Run: headless pygame with SDL's dummy video driver; simulated clock (each Clock.tick advances the game by its frame time, no real sleeping); random seed 0; keys injected as events and as key.get_pressed() state; no mouse input.
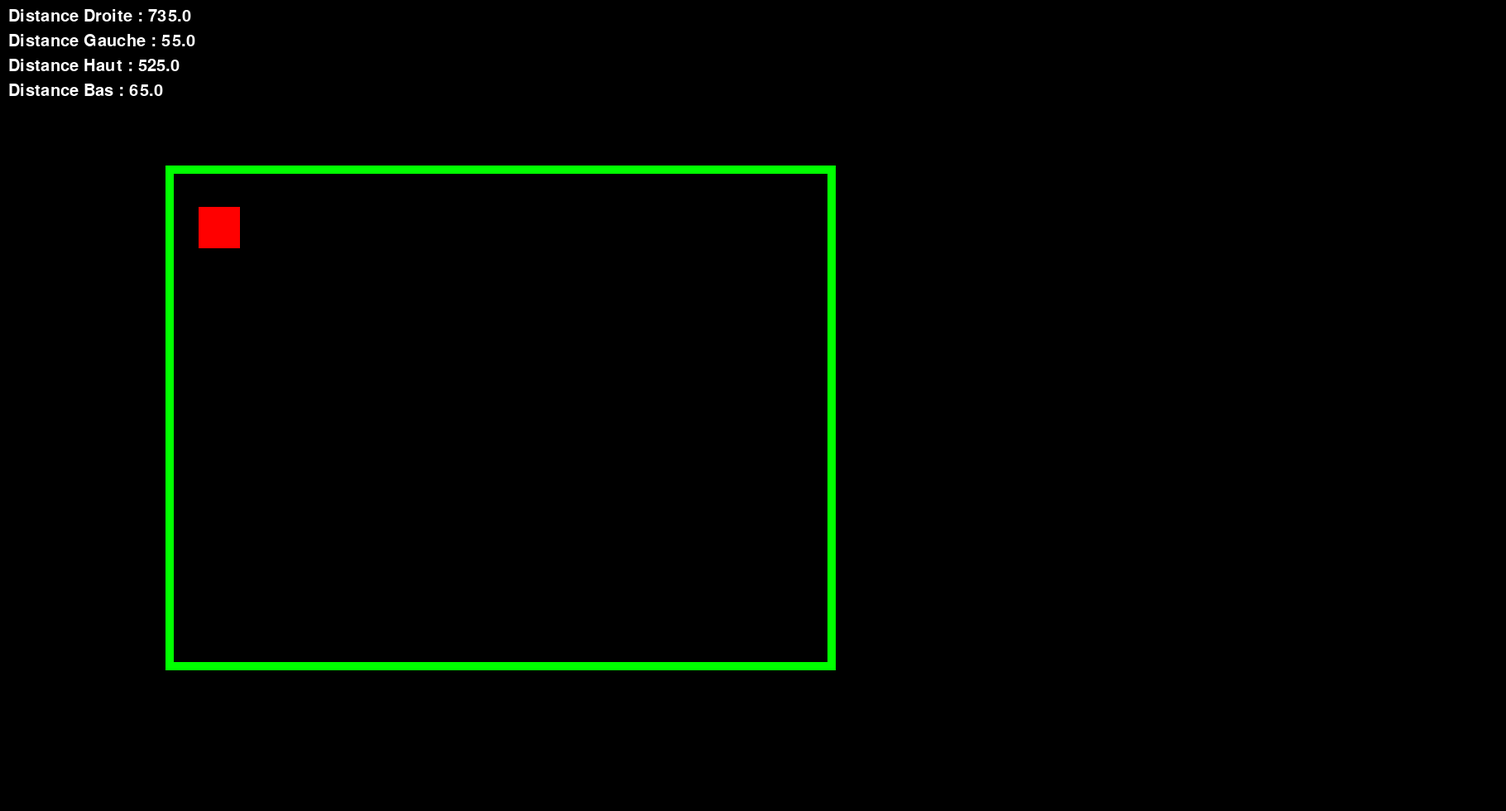
Frame 1 of 4 · flips 1–60 · no input
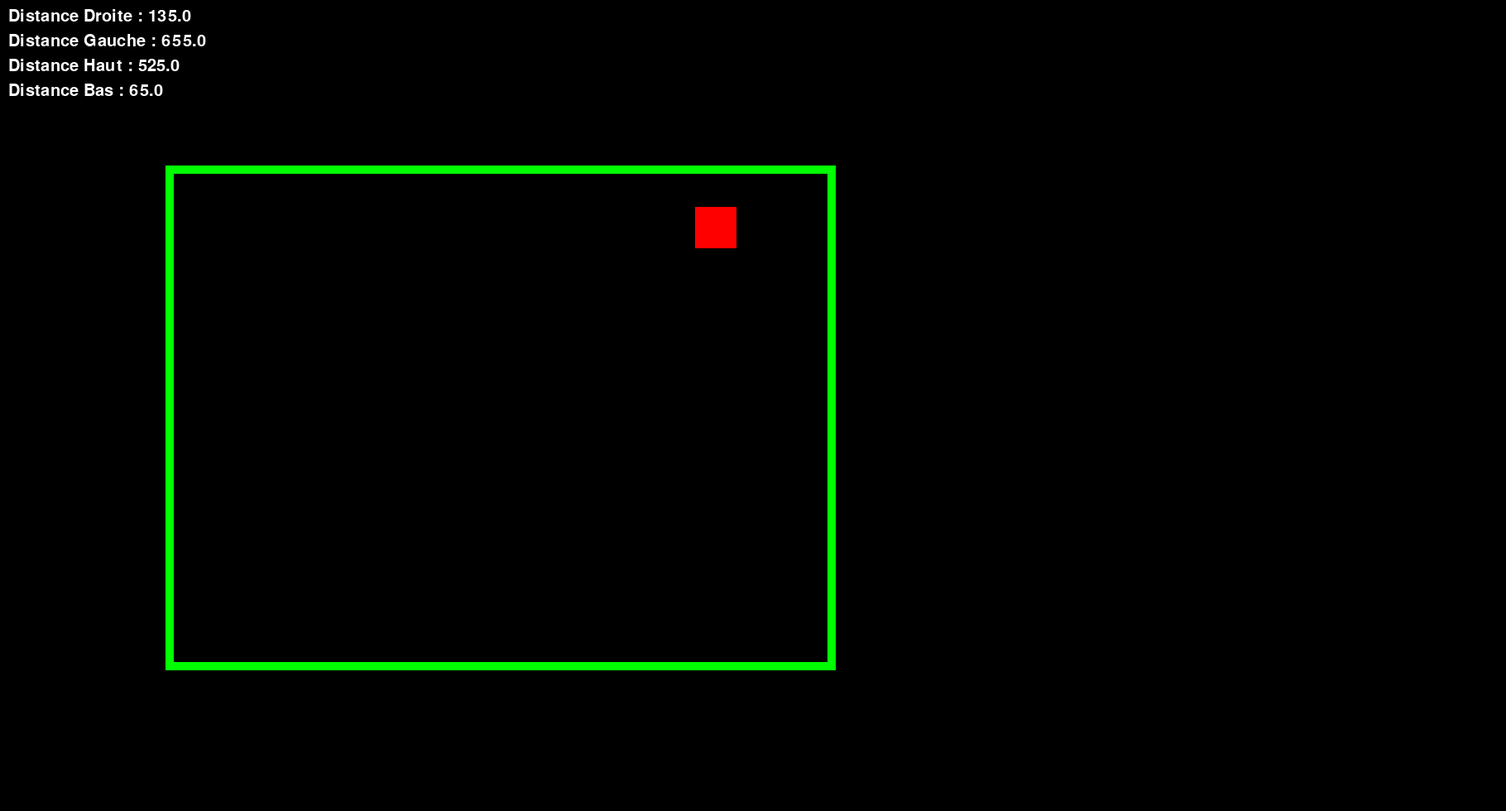
Frame 2 of 4 · flips 61–180 · tapped SPACE, RETURN · held RIGHT (→), D
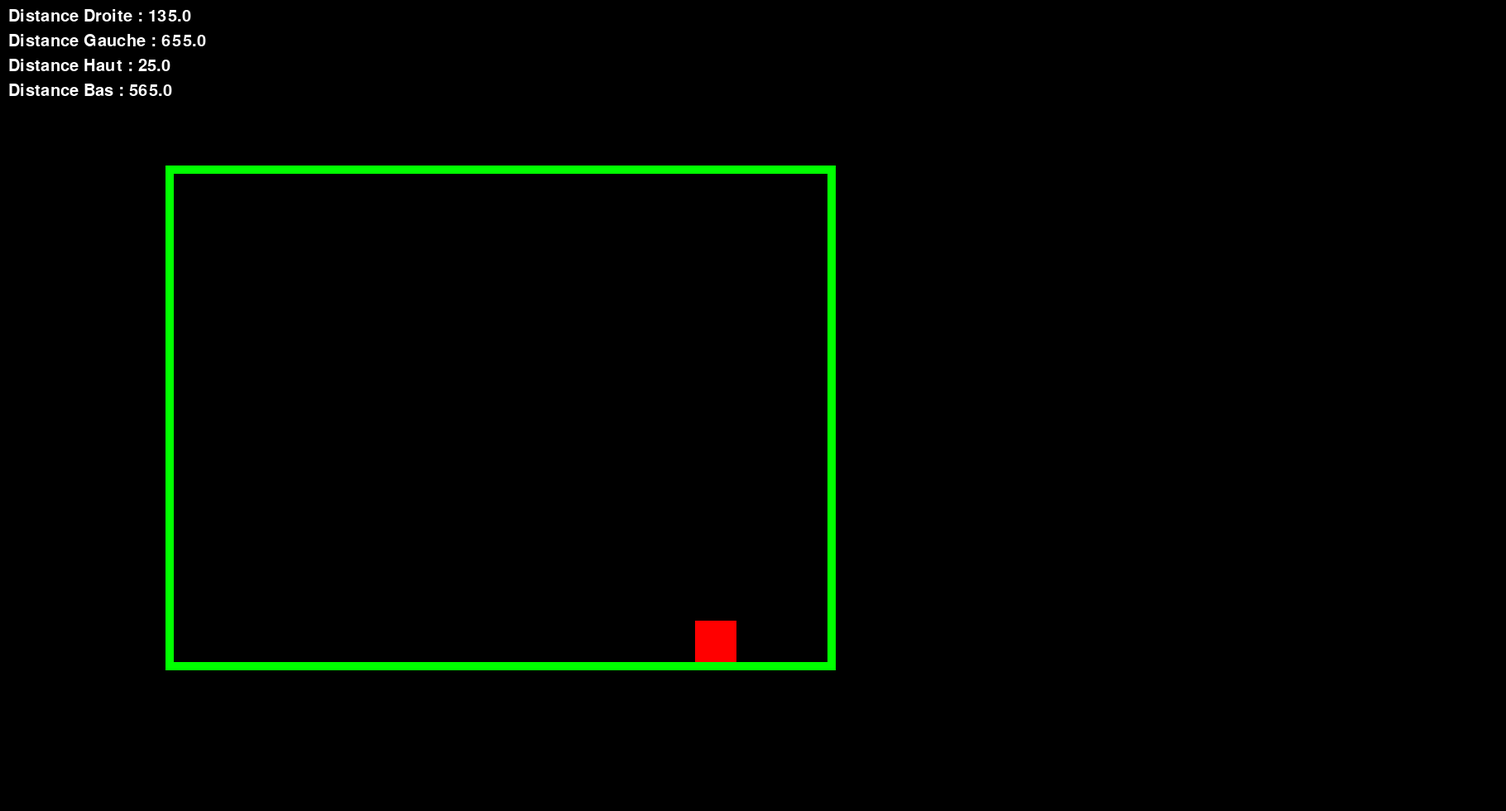
Frame 3 of 4 · flips 181–300 · held DOWN (↓), S
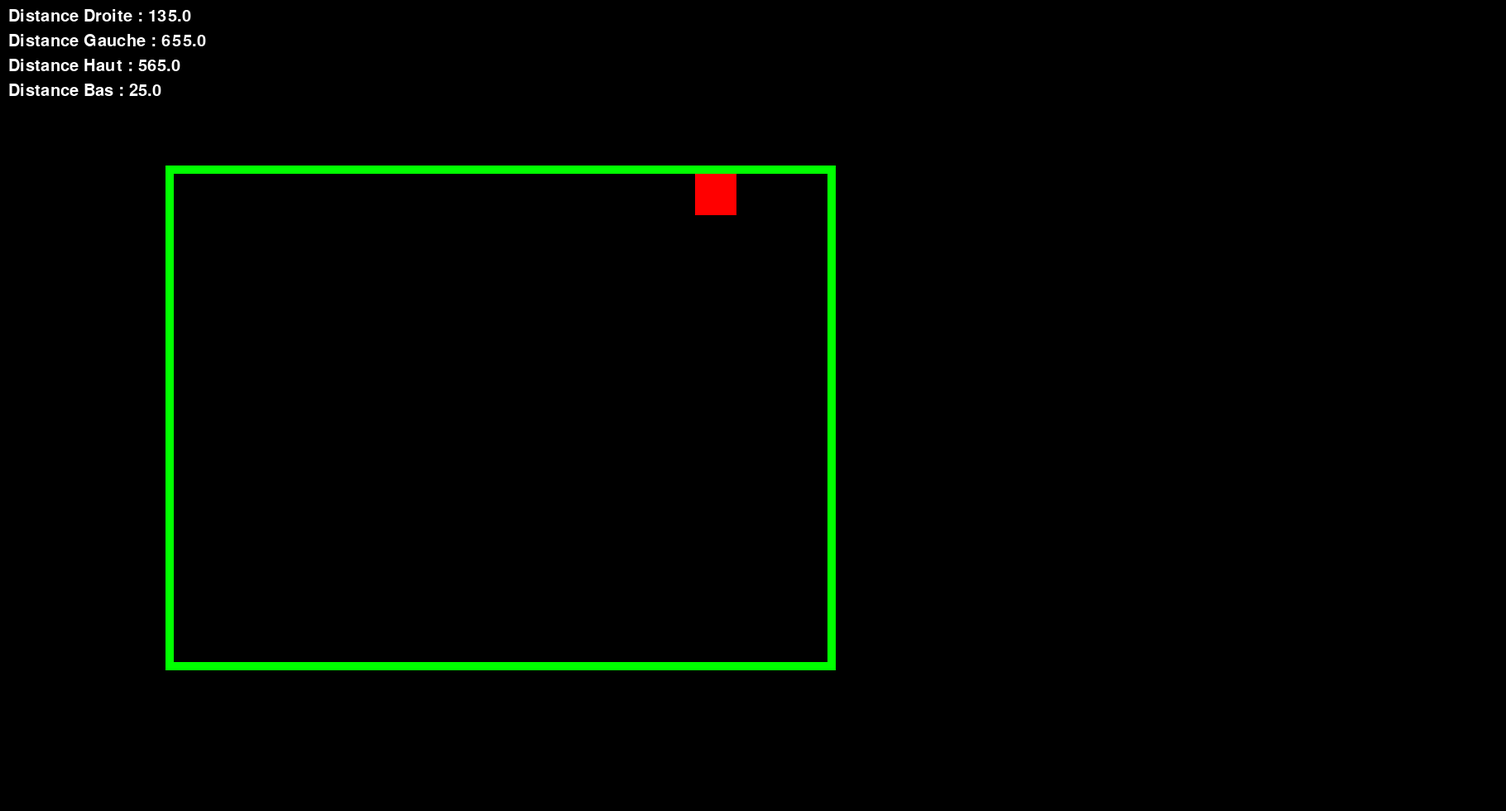
Frame 4 of 4 · flips 301–420 · held LEFT (←), A, UP (↑), W

The pygame program that drew these frames:


import pygame
import math

running = True  
screen = pygame.display.set_mode((1820, 980))
pygame.display.set_caption("Robot Simulator")
clock = pygame.time.Clock()
robot = pygame.Rect(240, 250, 50, 50)


# Liste des murs
walls = [pygame.Rect(200, 200, 800, 10),
         pygame.Rect(1000, 200, 10, 600),
         pygame.Rect(200, 800, 810, 10),
         pygame.Rect(200, 200, 10, 600)]

pygame.font.init()
text_font = pygame.font.SysFont("Arial", 30)

def draw_text_distance(text, font, text_col, x, y):
    
    img = font.render(text, True, text_col)
    screen.blit(img, (x, y))


def get_distance_to_wall(robot, walls, angle):
    # Définir la position initiale du rayon
    x, y = robot.center

    # Paramètre du pas pour avancer le long du rayon
    step = 5

    # Convertir la rotation du robot en radians
    angle = math.radians(angle)
    # Avancer le long du rayon jusqu'à ce qu'il atteigne un mur
    while True:
        
        x += step * math.cos(angle)
        y += step * math.sin(angle)

        # Vérifier s'il y a une collision avec un mur
        # Pouvoir choisir quel mur detecter (Droite, gauche,)
        for wall in walls:
            if wall.colliderect(pygame.Rect(x - 1, y - 1, 2, 2)):  # Collision détectée
                return math.sqrt((x - robot.centerx)**2 + (y - robot.centery)**2)



def getDistanceRight():
    return get_distance_to_wall(robot, walls, 0)

def getDistanceLeft():
    return get_distance_to_wall(robot, walls, 180)

def getDistanceUp():
    return get_distance_to_wall(robot, walls, 90)

def getDistanceDown():
    return get_distance_to_wall(robot, walls, 270)


def update_screen():
    screen.fill((0, 0, 0))
    pygame.draw.rect(screen, (255, 0, 0), robot)
    for wall in walls:
        pygame.draw.rect(screen, (0, 255, 0), wall)  # Couleur des murs

    distanceRight = get_distance_to_wall(robot, walls, 0)
    distanceLeft = get_distance_to_wall(robot, walls, 180)
    distanceUp = get_distance_to_wall(robot, walls, 90)
    distanceDown = get_distance_to_wall(robot, walls, 270)

    draw_text_distance(f"Distance Droite : {distanceRight}", text_font, (255, 255, 255), 10, 10)
    draw_text_distance(f"Distance Gauche : {distanceLeft} ", text_font, (255, 255, 255), 10, 40)
    draw_text_distance(f"Distance Haut : {distanceUp} ", text_font, (255, 255, 255), 10, 70)
    draw_text_distance(f"Distance Bas : {distanceDown}", text_font, (255, 255, 255), 10, 100    )

    pygame.display.update()


def move_robot_keyboard():

    # Récupérer les touches pressées
    pressed_keys = pygame.key.get_pressed()
    # Déplacer le robot
    if pressed_keys[pygame.K_UP]:
        move_robot(0, -5)
    elif pressed_keys[pygame.K_DOWN]:
        move_robot(0, 5)
    elif pressed_keys[pygame.K_LEFT]:
        move_robot(-5, 0)
    elif pressed_keys[pygame.K_RIGHT]:
        move_robot(5, 0)


def move_robot(x, y):
    # Nouvelles coordonnées du robot
    new_x = robot.x + x
    new_y = robot.y + y
    
    # Vérifier les collisions avec les murs
    for wall in walls:
        if wall.colliderect(pygame.Rect(new_x, new_y, robot.width, robot.height)):
            return False  # Collision détectée, ne pas déplacer le robot

    # Déplacer le robot
    robot.x = new_x
    robot.y = new_y
    return True


while running:
    for event in pygame.event.get():
        if event.type == pygame.QUIT:
            running = False
    move_robot_keyboard()
    clock.tick(60)
    update_screen()

pygame.quit()
